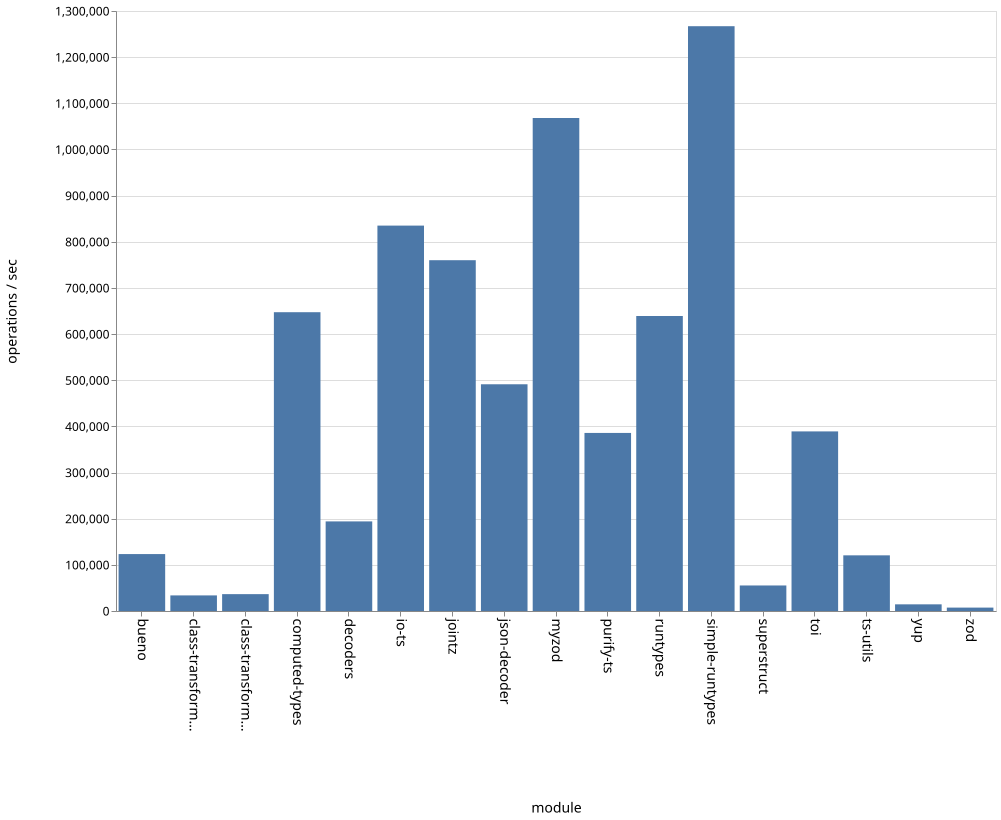

The data file committed next to this chart (first rows):
name, ops
bueno, 123369
class-transformer-validator-async, 33747
class-transformer-validator-sync, 36480
computed-types, 647340
decoders, 194139
io-ts, 835087
jointz, 760026
json-decoder, 491195
myzod, 1068150
purify-ts, 385821
runtypes, 639169
simple-runtypes, 1267027
superstruct, 55397
toi, 389079
ts-utils, 120549
yup, 14428
zod, 7393
